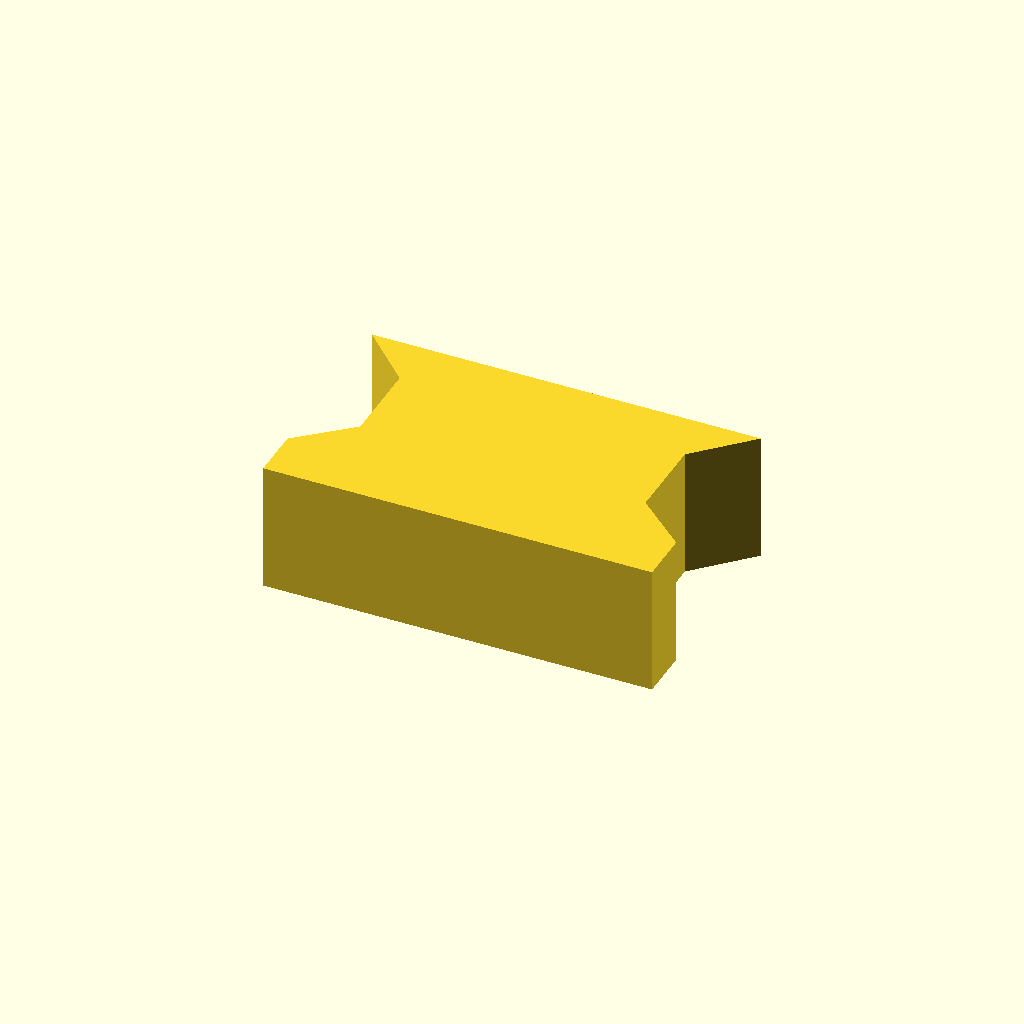
Cell 1: rendered with the file's own defaults.
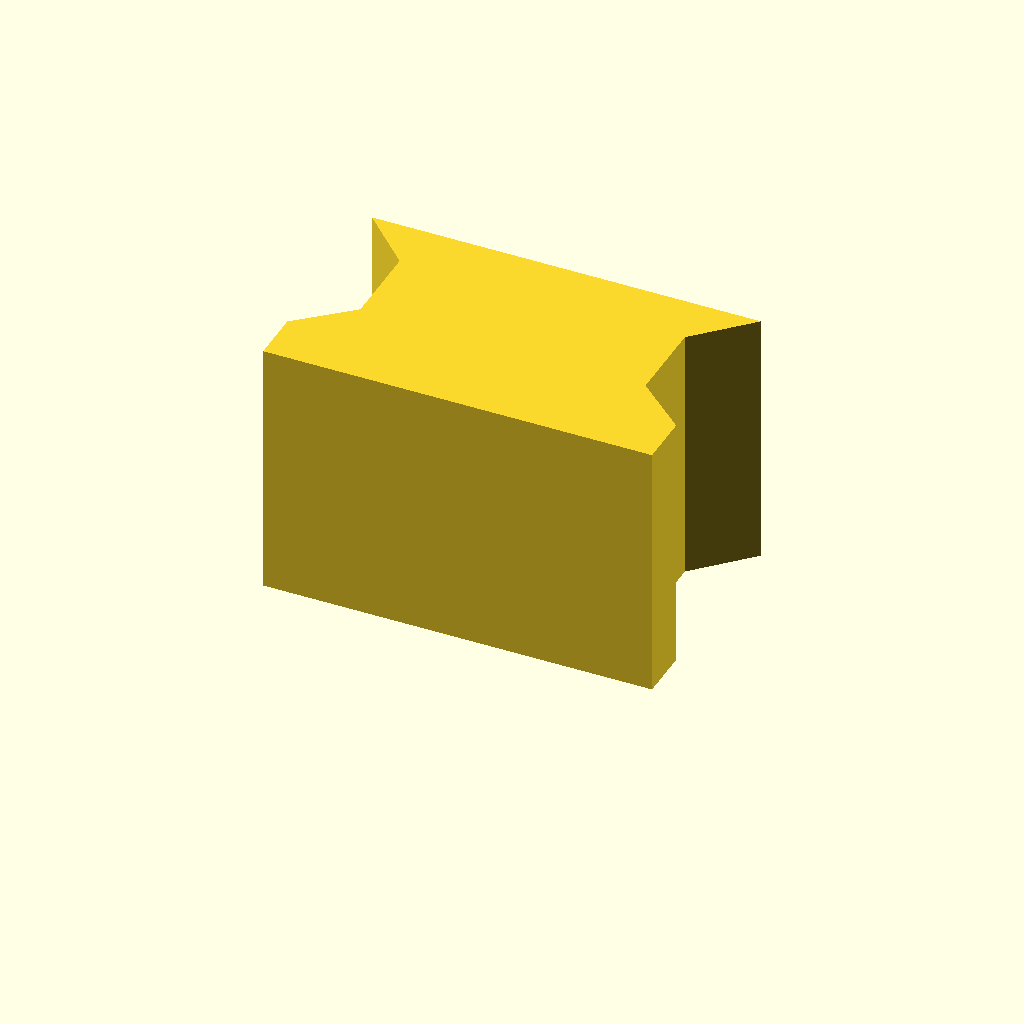
Cell 2: the same model with profile_height = 20.
One fixed orthographic camera (rotation 55°, 0°, 25°; colour scheme Cornfield) for every cell.
The OpenSCAD source (optional_data/data/sketch1/keybars/part_0022.scad):
$fn = 32;

// ----------------------------------------------------------------------
// Key bar: dovetail key, 10 mm thick
// ----------------------------------------------------------------------

// --- parameters (mm) ---
profile_height = 10;      // extrusion height
profile_points = 10;      // points of the closed outline

profile = [[0, 0], [30, 0], [30, 4], [26, 7.5], [26, 14], [30, 18], [0, 18], [4, 14], [4, 7.5], [0, 4]];  // single closed polygon, 10 points, counter clockwise

// --- the one profile operation ---
linear_extrude(height = profile_height) polygon(points = profile);
Parameter table extracted from the source (name, type, default, range or options):
profile_height: number, default 10
profile_points: number, default 10
